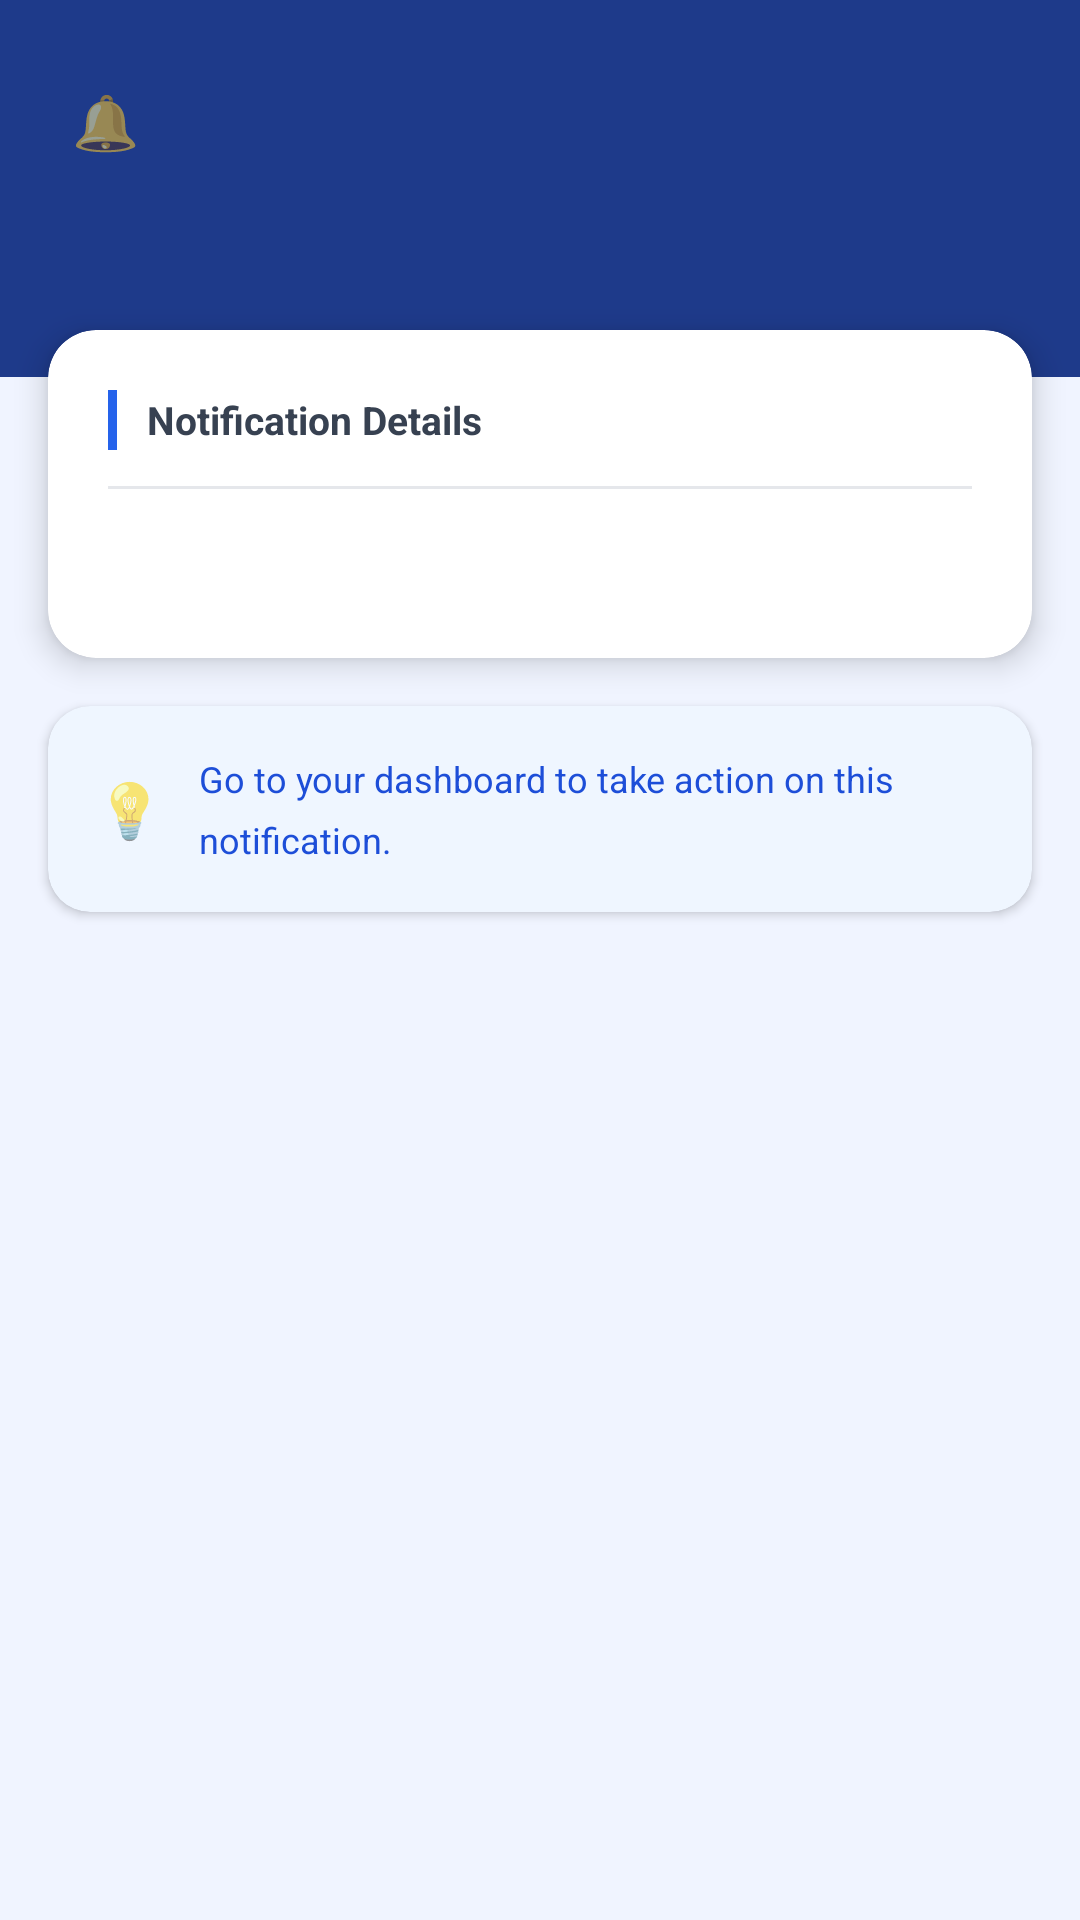

Android layout source for this screen:
<!-- AndroidManifest.xml: application theme Theme.VeriStay -->
<!-- res/layout/activity_notification_detail.xml -->
<?xml version="1.0" encoding="utf-8"?>
<ScrollView xmlns:android="http://schemas.android.com/apk/res/android"
    xmlns:app="http://schemas.android.com/apk/res-auto"
    android:layout_width="match_parent"
    android:layout_height="match_parent"
    android:background="#F0F4FF">

    <LinearLayout
        android:layout_width="match_parent"
        android:layout_height="wrap_content"
        android:orientation="vertical">

        
        <LinearLayout
            android:layout_width="match_parent"
            android:layout_height="wrap_content"
            android:background="#1E3A8A"
            android:orientation="vertical"
            android:paddingStart="24dp"
            android:paddingEnd="24dp"
            android:paddingTop="28dp"
            android:paddingBottom="32dp">

            <LinearLayout
                android:layout_width="wrap_content"
                android:layout_height="wrap_content"
                android:orientation="horizontal"
                android:gravity="center_vertical"
                android:layout_marginBottom="12dp">

                <TextView
                    android:layout_width="wrap_content"
                    android:layout_height="wrap_content"
                    android:text="🔔"
                    android:textSize="18sp"
                    android:layout_marginEnd="8dp" />

                <TextView
                    android:id="@+id/tv_type"
                    android:layout_width="wrap_content"
                    android:layout_height="wrap_content"
                    android:textSize="11sp"
                    android:textColor="#93C5FD"
                    android:textStyle="bold"
                    android:textAllCaps="true"
                    android:letterSpacing="0.12" />
            </LinearLayout>

            <TextView
                android:id="@+id/tv_title"
                android:layout_width="match_parent"
                android:layout_height="wrap_content"
                android:textSize="22sp"
                android:textStyle="bold"
                android:textColor="#FFFFFF"
                android:lineSpacingMultiplier="1.3" />

        </LinearLayout>

        
        <androidx.cardview.widget.CardView
            android:layout_width="match_parent"
            android:layout_height="wrap_content"
            android:layout_marginHorizontal="16dp"
            android:layout_marginTop="-16dp"
            android:layout_marginBottom="16dp"
            app:cardCornerRadius="16dp"
            app:cardElevation="6dp"
            app:cardBackgroundColor="#FFFFFF">

            <LinearLayout
                android:layout_width="match_parent"
                android:layout_height="wrap_content"
                android:orientation="vertical"
                android:padding="20dp">

                
                <LinearLayout
                    android:layout_width="match_parent"
                    android:layout_height="wrap_content"
                    android:orientation="horizontal"
                    android:gravity="center_vertical"
                    android:layout_marginBottom="12dp">

                    <View
                        android:layout_width="3dp"
                        android:layout_height="20dp"
                        android:background="#2563EB"
                        android:layout_marginEnd="10dp" />

                    <TextView
                        android:layout_width="wrap_content"
                        android:layout_height="wrap_content"
                        android:text="Notification Details"
                        android:textSize="13sp"
                        android:textStyle="bold"
                        android:textColor="#374151" />
                </LinearLayout>

                
                <View
                    android:layout_width="match_parent"
                    android:layout_height="1dp"
                    android:background="#E5E7EB"
                    android:layout_marginBottom="16dp" />

                
                <TextView
                    android:id="@+id/tv_message"
                    android:layout_width="match_parent"
                    android:layout_height="wrap_content"
                    android:textSize="15sp"
                    android:textColor="#374151"
                    android:lineSpacingMultiplier="1.7" />

            </LinearLayout>
        </androidx.cardview.widget.CardView>

        
        <androidx.cardview.widget.CardView
            android:layout_width="match_parent"
            android:layout_height="wrap_content"
            android:layout_marginHorizontal="16dp"
            android:layout_marginBottom="24dp"
            app:cardCornerRadius="14dp"
            app:cardElevation="2dp"
            app:cardBackgroundColor="#EFF6FF">

            <LinearLayout
                android:layout_width="match_parent"
                android:layout_height="wrap_content"
                android:orientation="horizontal"
                android:padding="16dp"
                android:gravity="center_vertical">

                <TextView
                    android:layout_width="wrap_content"
                    android:layout_height="wrap_content"
                    android:text="💡"
                    android:textSize="18sp"
                    android:layout_marginEnd="12dp" />

                <TextView
                    android:layout_width="0dp"
                    android:layout_height="wrap_content"
                    android:layout_weight="1"
                    android:text="Go to your dashboard to take action on this notification."
                    android:textSize="12sp"
                    android:textColor="#1D4ED8"
                    android:lineSpacingMultiplier="1.4" />
            </LinearLayout>
        </androidx.cardview.widget.CardView>

    </LinearLayout>
</ScrollView>
<!-- resources referenced by this layout -->
<resources>
  <style name="Theme.VeriStay" parent="Theme.MaterialComponents.Light.NoActionBar">
          <item name="colorPrimary">@color/blue_600</item>
          <item name="colorPrimaryVariant">@color/blue_700</item>
          <item name="colorOnPrimary">@color/white</item>
          <item name="colorSecondary">@color/teal_200</item>
          <item name="colorSecondaryVariant">@color/teal_700</item>
          <item name="colorOnSecondary">@color/black</item>
          <item name="android:statusBarColor">@color/blue_700</item>
      </style>
  <color name="blue_600">#2563EB</color>
  <color name="blue_700">#1D4ED8</color>
  <color name="white">#FFFFFF</color>
  <color name="teal_200">#FF03DAC5</color>
  <color name="teal_700">#FF018786</color>
  <color name="black">#FF000000</color>
</resources>
